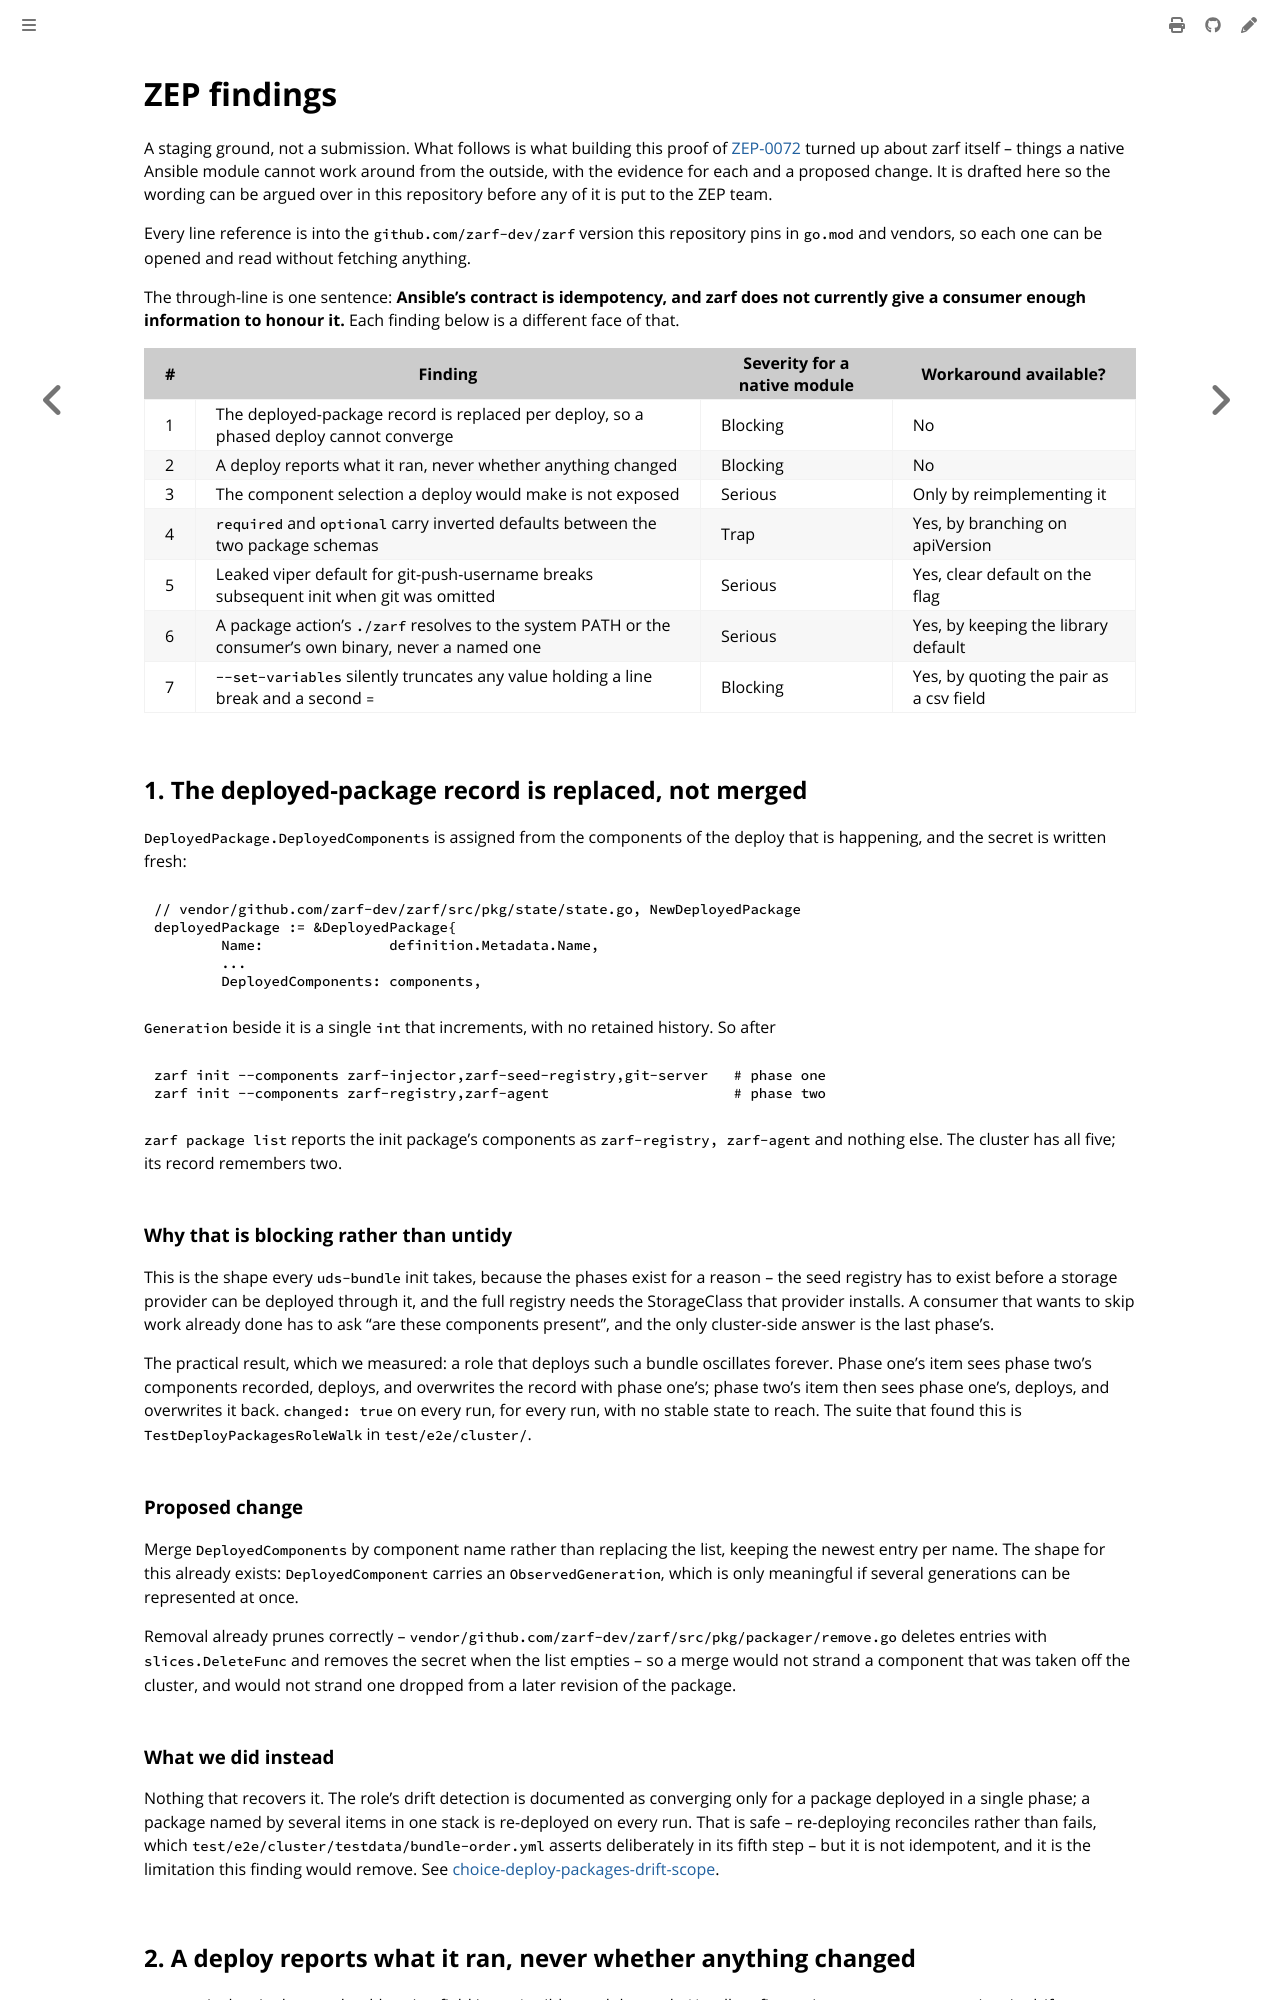

repository: colonel-byte/ansible-collection-zarf · page: ZEP-finds.html · generator: mdbook

# ZEP findings

A staging ground, not a submission. What follows is what building this proof of [ZEP-0072](https://github.com/zarf-dev/proposals/pull/73) turned up about zarf itself -- things a native Ansible module cannot work around from the outside, with the evidence for each and a proposed change. It is drafted here so the wording can be argued over in this repository before any of it is put to the ZEP team.

Every line reference is into the `github.com/zarf-dev/zarf` version this repository pins in `go.mod` and vendors, so each one can be opened and read without fetching anything.

The through-line is one sentence: **Ansible's contract is idempotency, and zarf does not currently give a consumer enough information to honour it.** Each finding below is a different face of that.

| #   | Finding                                                                                                 | Severity for a native module | Workaround available?                   |
| --- | ------------------------------------------------------------------------------------------------------- | ---------------------------- | --------------------------------------- |
| 1   | The deployed-package record is replaced per deploy, so a phased deploy cannot converge                  | Blocking                     | No                                      |
| 2   | A deploy reports what it ran, never whether anything changed                                            | Blocking                     | No                                      |
| 3   | The component selection a deploy would make is not exposed                                              | Serious                      | Only by reimplementing it               |
| 4   | `required` and `optional` carry inverted defaults between the two package schemas                       | Trap                         | Yes, by branching on apiVersion         |
| 5   | Leaked viper default for git-push-username breaks subsequent init when git was omitted                  | Serious                      | Yes, clear default on the flag          |
| 6   | A package action's `./zarf` resolves to the system PATH or the consumer's own binary, never a named one | Serious                      | Yes, by keeping the library default     |
| 7   | `--set-variables` silently truncates any value holding a line break and a second `=`                    | Blocking                     | Yes, by quoting the pair as a csv field |

## 1. The deployed-package record is replaced, not merged

`DeployedPackage.DeployedComponents` is assigned from the components of the deploy that is happening, and the secret is written fresh:

```go
// vendor/github.com/zarf-dev/zarf/src/pkg/state/state.go, NewDeployedPackage
deployedPackage := &DeployedPackage{
	Name:               definition.Metadata.Name,
	...
	DeployedComponents: components,
```

`Generation` beside it is a single `int` that increments, with no retained history. So after

```sh
zarf init --components zarf-injector,zarf-seed-registry,git-server   # phase one
zarf init --components zarf-registry,zarf-agent                      # phase two
```

`zarf package list` reports the init package's components as `zarf-registry, zarf-agent` and nothing else. The cluster has all five; its record remembers two.

### Why that is blocking rather than untidy

This is the shape every `uds-bundle` init takes, because the phases exist for a reason -- the seed registry has to exist before a storage provider can be deployed through it, and the full registry needs the StorageClass that provider installs. A consumer that wants to skip work already done has to ask "are these components present", and the only cluster-side answer is the last phase's.

The practical result, which we measured: a role that deploys such a bundle oscillates forever. Phase one's item sees phase two's components recorded, deploys, and overwrites the record with phase one's; phase two's item then sees phase one's, deploys, and overwrites it back. `changed: true` on every run, for every run, with no stable state to reach. The suite that found this is `TestDeployPackagesRoleWalk` in `test/e2e/cluster/`.

### Proposed change

Merge `DeployedComponents` by component name rather than replacing the list, keeping the newest entry per name. The shape for this already exists: `DeployedComponent` carries an `ObservedGeneration`, which is only meaningful if several generations can be represented at once.

Removal already prunes correctly -- `vendor/github.com/zarf-dev/zarf/src/pkg/packager/remove.go` deletes entries with `slices.DeleteFunc` and removes the secret when the list empties -- so a merge would not strand a component that was taken off the cluster, and would not strand one dropped from a later revision of the package.
